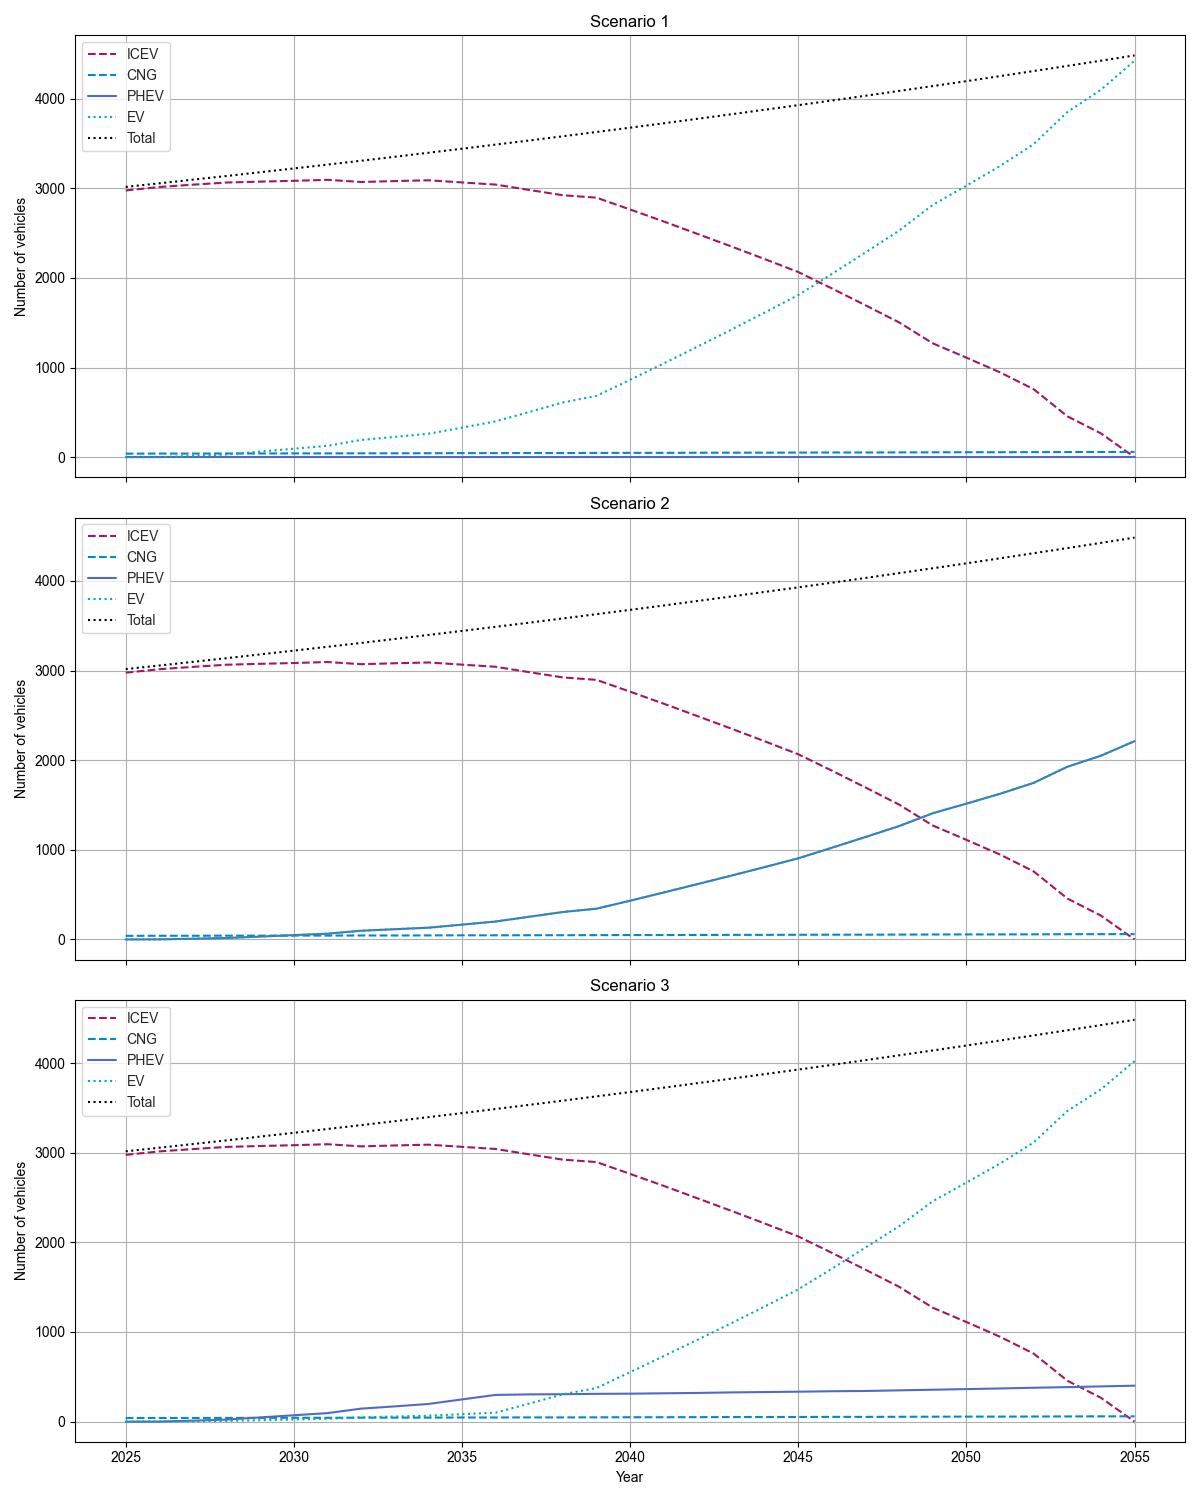

Data behind this chart, as committed beside it:
, Year, Total, ICEV, CNG, PHEV, EV, Scenario
0, 2025, 3016, 2976, 40, 0, 0, Scenario 1
1, 2026, 3056, 3015, 41, 0, 1, Scenario 1
2, 2027, 3097, 3041, 41, 0, 15, Scenario 1
3, 2028, 3138, 3065, 42, 0, 31, Scenario 1
4, 2029, 3180, 3075, 42, 0, 63, Scenario 1
5, 2030, 3222, 3084, 43, 0, 95, Scenario 1
6, 2031, 3265, 3095, 43, 0, 127, Scenario 1
7, 2032, 3308, 3071, 44, 0, 193, Scenario 1
8, 2033, 3352, 3081, 44, 0, 227, Scenario 1
9, 2034, 3397, 3090, 45, 0, 262, Scenario 1
10, 2035, 3442, 3066, 46, 0, 330, Scenario 1
11, 2036, 3488, 3042, 46, 0, 400, Scenario 1
12, 2037, 3534, 2982, 47, 0, 505, Scenario 1
13, 2038, 3581, 2923, 47, 0, 611, Scenario 1
14, 2039, 3629, 2896, 48, 0, 685, Scenario 1
15, 2040, 3677, 2764, 49, 0, 864, Scenario 1
16, 2041, 3726, 2630, 49, 0, 1047, Scenario 1
17, 2042, 3776, 2492, 50, 0, 1233, Scenario 1
18, 2043, 3826, 2353, 51, 0, 1422, Scenario 1
19, 2044, 3877, 2211, 51, 0, 1614, Scenario 1
20, 2045, 3928, 2066, 52, 0, 1810, Scenario 1
21, 2046, 3980, 1883, 53, 0, 2045, Scenario 1
22, 2047, 4033, 1695, 53, 0, 2285, Scenario 1
23, 2048, 4087, 1504, 54, 0, 2529, Scenario 1
24, 2049, 4141, 1271, 55, 0, 2815, Scenario 1
25, 2050, 4196, 1111, 56, 0, 3030, Scenario 1
26, 2051, 4252, 947, 56, 0, 3249, Scenario 1
27, 2052, 4309, 759, 57, 0, 3493, Scenario 1
28, 2053, 4366, 457, 58, 0, 3851, Scenario 1
29, 2054, 4424, 266, 59, 0, 4100, Scenario 1
30, 2055, 4483, 0, 59, 0, 4424, Scenario 1
31, 2025, 3016, 2976, 40, 0, 0, Scenario 2
32, 2026, 3056, 3015, 41, 1, 1, Scenario 2
33, 2027, 3097, 3041, 41, 8, 8, Scenario 2
34, 2028, 3138, 3065, 42, 16, 16, Scenario 2
35, 2029, 3180, 3075, 42, 32, 32, Scenario 2
36, 2030, 3222, 3084, 43, 48, 48, Scenario 2
37, 2031, 3265, 3095, 43, 64, 64, Scenario 2
38, 2032, 3308, 3071, 44, 97, 97, Scenario 2
39, 2033, 3352, 3081, 44, 114, 114, Scenario 2
40, 2034, 3397, 3090, 45, 131, 131, Scenario 2
41, 2035, 3442, 3066, 46, 165, 165, Scenario 2
42, 2036, 3488, 3042, 46, 200, 200, Scenario 2
43, 2037, 3534, 2982, 47, 253, 253, Scenario 2
44, 2038, 3581, 2923, 47, 306, 306, Scenario 2
45, 2039, 3629, 2896, 48, 343, 343, Scenario 2
46, 2040, 3677, 2764, 49, 432, 432, Scenario 2
47, 2041, 3726, 2630, 49, 524, 524, Scenario 2
48, 2042, 3776, 2492, 50, 617, 617, Scenario 2
49, 2043, 3826, 2353, 51, 711, 711, Scenario 2
50, 2044, 3877, 2211, 51, 807, 807, Scenario 2
51, 2045, 3928, 2066, 52, 905, 905, Scenario 2
52, 2046, 3980, 1883, 53, 1023, 1023, Scenario 2
53, 2047, 4033, 1695, 53, 1143, 1143, Scenario 2
54, 2048, 4087, 1504, 54, 1265, 1265, Scenario 2
55, 2049, 4141, 1271, 55, 1408, 1408, Scenario 2
56, 2050, 4196, 1111, 56, 1515, 1515, Scenario 2
57, 2051, 4252, 947, 56, 1625, 1625, Scenario 2
58, 2052, 4309, 759, 57, 1747, 1747, Scenario 2
59, 2053, 4366, 457, 58, 1926, 1926, Scenario 2
... 33 more rows
